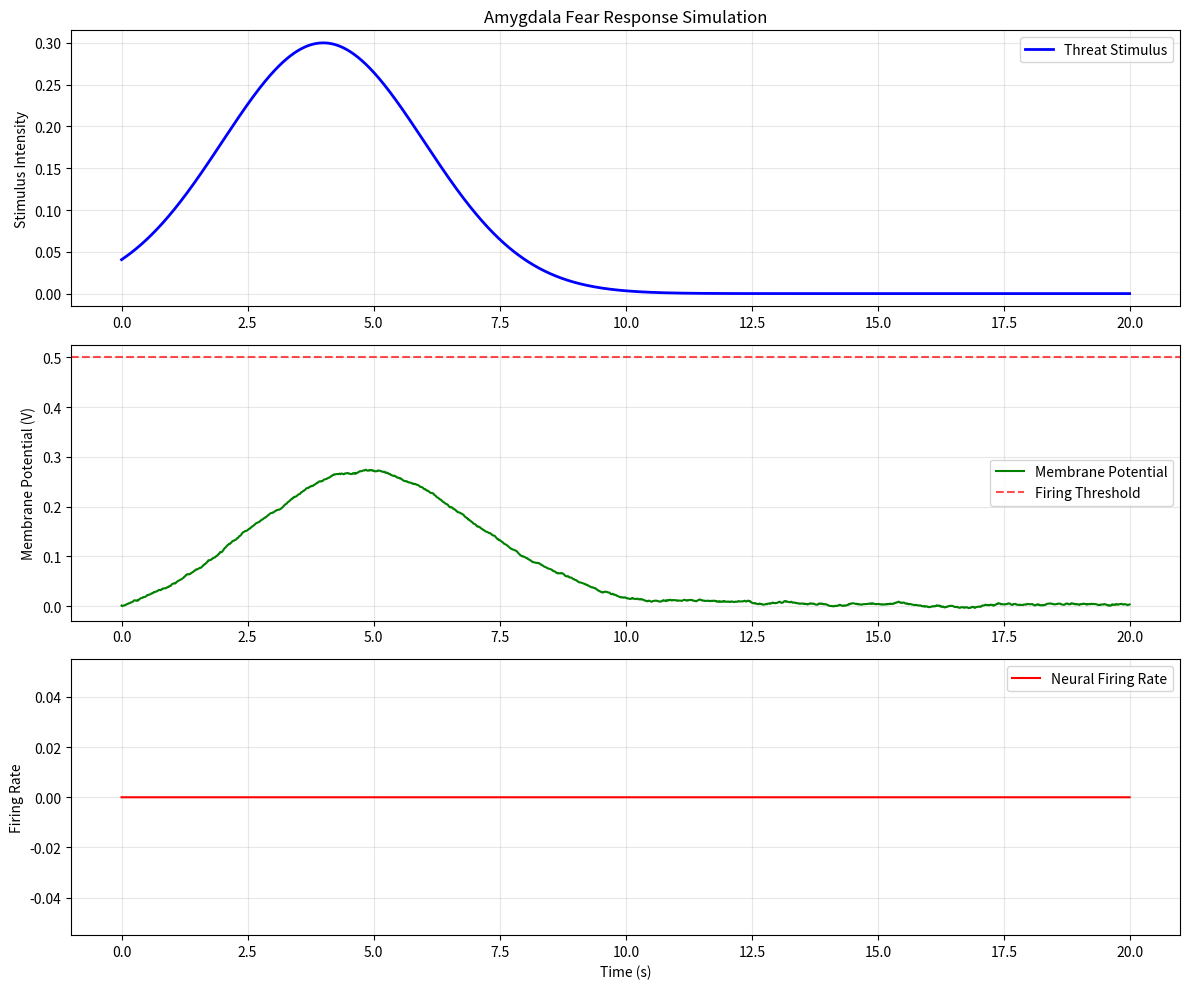

Here is the Python script that generated this plot:
"""
Emotion Classification with Brain Circuit Simulation
Fear Amygdala Model

This module simulates the amygdala's response to threat stimuli.
"""

import numpy as np
import matplotlib.pyplot as plt
import json
import argparse
import csv
from dataclasses import dataclass


@dataclass
class SimulationParameters:
    stimulus_intensity: float = 0.3
    firing_threshold: float = 0.5
    neural_gain: float = 1.0
    simulation_duration: float = 20.0
    time_step: float = 0.01
    noise_level: float = 0.05
    inhibition_strength: float = 0.3


class AmygdalaModel:
    """Amygdala neural circuit model for fear response simulation."""
    
    def __init__(self, params: SimulationParameters):
        self.params = params
        self.membrane_potential = 0.0
        self.firing_rate = 0.0
        self.time = 0.0
        
        self.time_history = []
        self.potential_history = []
        self.firing_rate_history = []
        self.stimulus_history = []
        
    def _get_stimulus(self, t):
        """Generate Gaussian threat stimulus"""
        stimulus_onset = self.params.simulation_duration * 0.2
        stimulus_width = 2.0
        return self.params.stimulus_intensity * np.exp(-((t - stimulus_onset) ** 2) / (2 * stimulus_width ** 2))
    
    def _neuronal_dynamics(self, V, stimulus):
        """Neural dynamics: dV/dt = -V + stimulus - inhibition + noise"""
        noise = np.random.normal(0, self.params.noise_level)
        dV = -V + (stimulus * self.params.neural_gain) - (self.firing_rate * self.params.inhibition_strength) + noise
        return dV
    
    def _update_firing_rate(self, V):
        """F-I curve: sigmoid activation"""
        if V > self.params.firing_threshold:
            return 1.0 / (1.0 + np.exp(-5 * (V - self.params.firing_threshold)))
        return 0.0
    
    def step(self, stimulus):
        """Euler integration step"""
        dV = self._neuronal_dynamics(self.membrane_potential, stimulus)
        self.membrane_potential += dV * self.params.time_step
        self.membrane_potential = np.clip(self.membrane_potential, -1.0, 1.0)
        
        self.firing_rate = self._update_firing_rate(self.membrane_potential)
        
        self.time_history.append(self.time)
        self.potential_history.append(self.membrane_potential)
        self.firing_rate_history.append(self.firing_rate)
        self.stimulus_history.append(stimulus)
        
        self.time += self.params.time_step
    
    def run(self):
        """Run simulation"""
        num_steps = int(self.params.simulation_duration / self.params.time_step)
        print(f"Running simulation for {self.params.simulation_duration}s...")
        
        for step in range(num_steps):
            stimulus = self._get_stimulus(self.time)
            self.step(stimulus)
            
            if (step + 1) % int(num_steps / 10) == 0:
                print(f"  {((step + 1) / num_steps) * 100:.0f}%")
        
        print("Done!")
    
    def get_oscillation_frequency(self):
        """Calculate dominant oscillation frequency"""
        firing_array = np.array(self.firing_rate_history)
        threshold = np.mean(firing_array[int(len(firing_array)/2):]) * 0.8
        
        crossings = np.where(np.diff(firing_array > threshold).astype(int) == 1)[0]
        
        if len(crossings) < 2:
            return 0.0
        
        intervals = np.diff(crossings)
        avg_interval = np.mean(intervals) * self.params.time_step
        
        return 1.0 / (2 * avg_interval) if avg_interval > 0 else 0.0
    
    def classify_fear_state(self):
        """Classify brain state as FEAR or NO FEAR"""
        steady_state = np.array(self.firing_rate_history[int(len(self.firing_rate_history)/2):])
        mean_firing = np.mean(steady_state)
        oscillation_freq = self.get_oscillation_frequency()
        
        if oscillation_freq > 15.0 or mean_firing > 0.7:
            state = "FEAR"
            confidence = min(oscillation_freq / 40.0, 1.0)
        else:
            state = "NO FEAR"
            confidence = 1.0 - min(oscillation_freq / 15.0, 1.0)
        
        return {
            "state": state,
            "confidence": confidence,
            "oscillation_frequency": oscillation_freq,
            "mean_firing_rate": mean_firing
        }
    
    def plot_results(self, filename="amygdala_plot.png"):
        """Plot simulation results"""
        fig, axes = plt.subplots(3, 1, figsize=(12, 10))
        
        time = np.array(self.time_history)
        potential = np.array(self.potential_history)
        firing = np.array(self.firing_rate_history)
        stimulus = np.array(self.stimulus_history)
        
        axes[0].plot(time, stimulus, 'b-', linewidth=2, label='Threat Stimulus')
        axes[0].set_ylabel('Stimulus Intensity')
        axes[0].set_title('Amygdala Fear Response Simulation')
        axes[0].grid(True, alpha=0.3)
        axes[0].legend()
        
        axes[1].plot(time, potential, 'g-', linewidth=1.5, label='Membrane Potential')
        axes[1].axhline(y=self.params.firing_threshold, color='r', linestyle='--', alpha=0.7, label='Firing Threshold')
        axes[1].set_ylabel('Membrane Potential (V)')
        axes[1].grid(True, alpha=0.3)
        axes[1].legend()
        
        axes[2].plot(time, firing, 'r-', linewidth=1.5, label='Neural Firing Rate')
        axes[2].set_xlabel('Time (s)')
        axes[2].set_ylabel('Firing Rate')
        axes[2].grid(True, alpha=0.3)
        axes[2].legend()
        
        plt.tight_layout()
        plt.savefig(filename, dpi=300)
        print(f"Plot saved to {filename}")
    
    def save_data_csv(self, filename="amygdala_data.csv"):
        """Save data to CSV"""
        with open(filename, 'w', newline='') as f:
            writer = csv.writer(f)
            writer.writerow(['Time (s)', 'Stimulus', 'Membrane Potential', 'Firing Rate'])
            for t, stim, pot, firing in zip(self.time_history, self.stimulus_history, 
                                            self.potential_history, self.firing_rate_history):
                writer.writerow([t, stim, pot, firing])
        print(f"Data saved to {filename}")
    
    def print_summary(self):
        """Print results summary"""
        fear = self.classify_fear_state()
        
        print("\n" + "="*60)
        print("RESULTS")
        print("="*60)
        print(f"Stimulus Intensity: {self.params.stimulus_intensity}")
        print(f"Firing Threshold: {self.params.firing_threshold}")
        print(f"\nBrain State: {fear['state']}")
        print(f"Confidence: {fear['confidence']:.2%}")
        print(f"Oscillation Frequency: {fear['oscillation_frequency']:.2f} Hz")
        print(f"Mean Firing Rate: {fear['mean_firing_rate']:.3f}")
        print("="*60 + "\n")


def load_config(config_file="config.json"):
    """Load parameters from config file"""
    try:
        with open(config_file, 'r') as f:
            config = json.load(f)
        return SimulationParameters(**config)
    except FileNotFoundError:
        return SimulationParameters()


def main():
    parser = argparse.ArgumentParser(description="Amygdala Fear Response Simulation")
    parser.add_argument('--stimulus-intensity', type=float, default=None)
    parser.add_argument('--threshold', type=float, default=None)
    parser.add_argument('--neural-gain', type=float, default=None)
    parser.add_argument('--duration', type=float, default=None)
    parser.add_argument('--config', type=str, default='config.json')
    parser.add_argument('--no-plot', action='store_true')
    parser.add_argument('--no-csv', action='store_true')
    
    args = parser.parse_args()
    
    params = load_config(args.config)
    
    if args.stimulus_intensity is not None:
        params.stimulus_intensity = args.stimulus_intensity
    if args.threshold is not None:
        params.firing_threshold = args.threshold
    if args.neural_gain is not None:
        params.neural_gain = args.neural_gain
    if args.duration is not None:
        params.simulation_duration = args.duration
    
    model = AmygdalaModel(params)
    model.run()
    model.print_summary()
    
    if not args.no_plot:
        model.plot_results()
    
    if not args.no_csv:
        model.save_data_csv()


if __name__ == "__main__":
    main()
